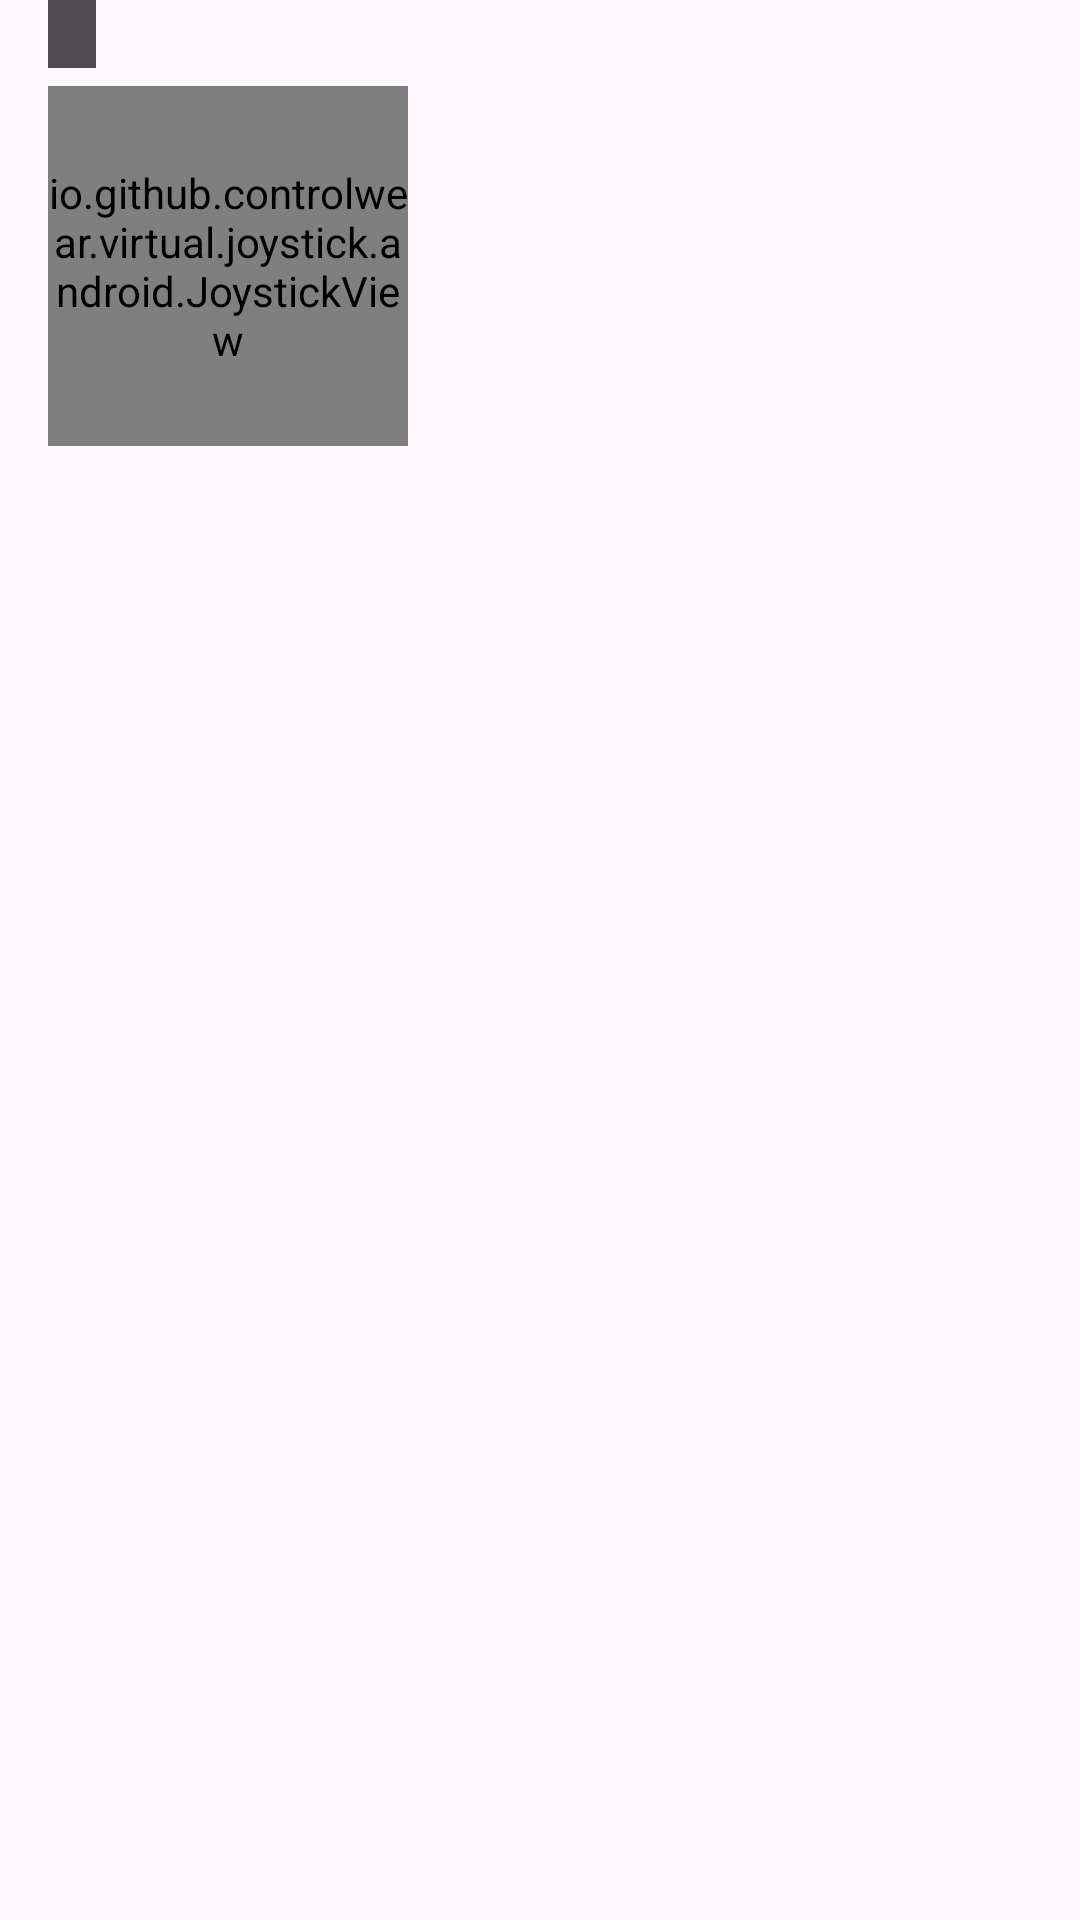

Layout XML and referenced resources for this Android screen:
<!-- AndroidManifest.xml: application theme Theme.TeleQuant -->
<!-- res/layout/joystick_layout.xml -->
<?xml version="1.0" encoding="utf-8"?>
<LinearLayout xmlns:android="http://schemas.android.com/apk/res/android"
    xmlns:custom="http://schemas.android.com/apk/res-auto"
    android:layout_width="wrap_content"
    android:layout_height="wrap_content"
    android:orientation="vertical"
    android:paddingStart="16dp"
    android:paddingEnd="16dp"
    android:paddingBottom="24dp">

    <TextView
        android:id="@+id/joystick_readout"
        android:layout_width="wrap_content"
        android:layout_height="wrap_content"
        android:layout_marginBottom="6dp"
        android:background="#B0000000"
        android:paddingStart="8dp"
        android:paddingTop="4dp"
        android:paddingEnd="8dp"
        android:paddingBottom="4dp"
        android:textColor="#FFFFFF"
        android:textSize="11sp" />

    <io.github.controlwear.virtual.joystick.android.JoystickView
        android:id="@+id/joystickView_right"
        android:layout_width="120dp"
        android:layout_height="120dp"
        custom:JV_backgroundColor="#7F009688"
        custom:JV_borderColor="#00796B"
        custom:JV_borderWidth="6dp"
        custom:JV_buttonColor="#FF6E40" />

</LinearLayout>
<!-- resources referenced by this layout -->
<resources>
  <style name="Theme.TeleQuant" parent="Theme.Material3.DayNight.NoActionBar">
  
          
          <item name="colorPrimary">@color/primary</item>
          <item name="colorPrimaryDark">@color/primary_dark</item>
  
          <item name="android:navigationBarColor">@android:color/transparent</item>
          <item name="android:statusBarColor">@android:color/transparent</item>
          <item name="android:windowLightStatusBar">@bool/lightStatusNav</item>
          <item name="android:windowLightNavigationBar">@bool/lightStatusNav</item>
          <item name="android:overScrollMode">@integer/overscroll_enabled</item>
          <item name="actionOverflowMenuStyle">@style/TeleQuantOverflowMenu</item>
  
  
  
      </style>
  <color name="primary">#ff3e5e98</color>
  <color name="primary_dark">#ff24457f</color>
  <style name="TeleQuantOverflowMenu" parent="@style/Widget.MaterialComponents.PopupMenu.Overflow">
          <item name="android:popupBackground">@drawable/background_menu</item>
      </style>
</resources>
